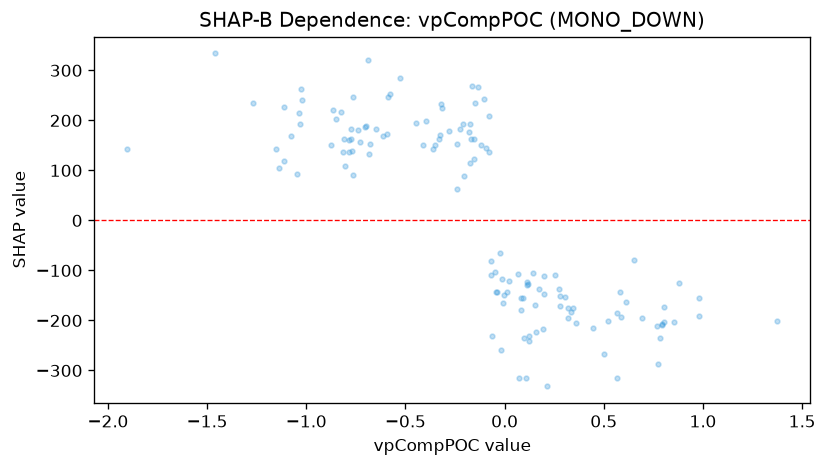

The data file committed next to this chart (first rows):
feature_value, shap_value
0.6941, -194.3
0.3583, -205.3
0.1533, -168.7
-0.01182, -117.1
-0.2393, 63.44
0.2537, -109.2
-0.4093, 150.4
-0.2025, 89.5
-0.06735, -81
-1.137, 105.1
0.3356, -182.8
-0.06627, -109.8
0.02299, -120.8
-0.7833, 161.3
-0.7647, 90.01
-1.11, 226.1
-1.269, 233.9
-1.028, 263.3
-0.09218, 145.5
-0.03931, -143.5
-0.02195, -65.35
-0.1739, 114.4
0.1216, -241.9
0.1246, -231.7
-0.6462, 183.3
0.3472, -174.5
-0.7659, 247.3
-0.7822, 136.9
-0.8159, 137.7
-0.8764, 151.7
-1.032, 191.9
-0.07864, 137.7
-0.3594, 143.7
-0.1738, 193.1
-0.2238, 183.1
-0.2797, 179.1
-0.04209, -143.4
-0.5949, 172.9
-0.6859, 132.4
-0.8076, 162.2
0.3053, -153.6
-1.021, 241.7
-1.905, 143
-1.115, 119
-0.1561, 123.6
0.116, -126.9
0.142, -104.3
-0.2382, 153.2
-0.353, 150.7
-0.3959, 199.3
-0.8042, 108.4
0.5224, -200.8
0.7701, -210.2
-0.4456, 195.6
-1.038, 215.2
-0.008526, -165.4
0.2007, -110.4
0.2777, -151.2
-0.613, 168.2
-0.769, 138.4
... 74 more rows
